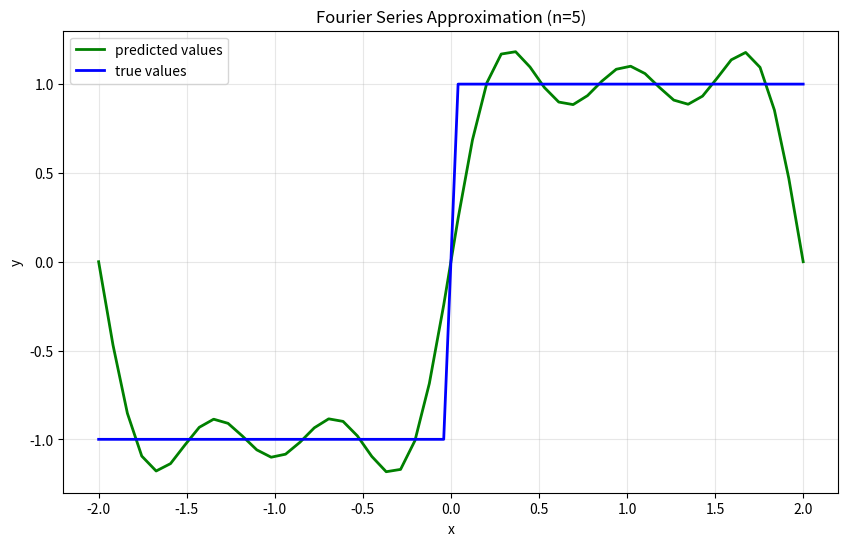

Python code for this plot:
# -*- coding: utf-8 -*-
"""
Created on Mon Oct 21 12:38:53 2024

@author: htchen
"""

import numpy as np
import numpy.linalg as la
import matplotlib.pyplot as plt
import pandas as pd

# calculate the eigenvalues and eigenvectors of a squared matrix
# the eigenvalues are decreasing ordered
def myeig(A, symmetric=False):
    if symmetric:
        lambdas, V = np.linalg.eigh(A)
    else:
        lambdas, V = np.linalg.eig(A)
    # lambdas, V may contain complex value
    lambdas_real = np.real(lambdas)
    sorted_idx = lambdas_real.argsort()[::-1] 
    return lambdas[sorted_idx], V[:, sorted_idx]

# SVD: A = U * Sigma * V^T
# V: eigenvector matrix of A^T * A; U: eigenvector matrix of A * A^T 
def mysvd(A):
    lambdas, V = myeig(A.T @ A, symmetric=True)
    lambdas, V = np.real(lambdas), np.real(V)
    # if A is full rank, no lambda value is less than 1e-6 
    # append a small value to stop rank check
    lambdas = np.append(lambdas, 1e-12)
    rank = np.argwhere(lambdas < 1e-6).min()
    lambdas, V = lambdas[0:rank], V[:, 0:rank]
    U = A @ V / np.sqrt(lambdas)
    Sigma = np.diag(np.sqrt(lambdas))
    return U, Sigma, V


pts = 50
x = np.linspace(-2, 2, pts)
y = np.zeros(x.shape)

# square wave
pts2 = pts // 2
y[0:pts2] = -1
y[pts2:] = 1

# sort x
argidx = np.argsort(x)
x = x[argidx]
y = y[argidx]

T0 = np.max(x) - np.min(x)
f0 = 1.0 / T0
omega0 = 2.0 * np.pi * f0

# step1: generate X=[1 cos(omega0 x) cos(omega0 2x) ... cos(omega0 nx) sin(omega0 x) sin(omega0 2x) ... sin(omega0 nx)]
n = 5  # 使用前 5 個頻率成分
X = np.ones((pts, 2*n + 1))  # 初始化矩陣，第一列為常數項 1

# 填入 cos 項: cos(kω₀x), k=1,2,...,n
for k in range(1, n + 1):
    X[:, k] = np.cos(k * omega0 * x)

# 填入 sin 項: sin(kω₀x), k=1,2,...,n
for k in range(1, n + 1):
    X[:, n + k] = np.sin(k * omega0 * x)

# step2: SVD of X => X=USV^T
U, Sigma, V = mysvd(X)

# step3: a = V @ Sigma^-1 @ U^T @ y
Sigma_inv = np.linalg.inv(Sigma)
a = V @ Sigma_inv @ U.T @ y

# 預測值
y_bar = X @ a

# 繪圖
plt.figure(figsize=(10, 6))
plt.plot(x, y_bar, 'g-', linewidth=2, label='predicted values') 
plt.plot(x, y, 'b-', linewidth=2, label='true values')
plt.xlabel('x')
plt.ylabel('y')
plt.legend()
plt.grid(True, alpha=0.3)
plt.title(f'Fourier Series Approximation (n={n})')
plt.show()

# 顯示擬合係數
print(f"擬合係數 a (a₀, a₁, ..., a_{n}, b₁, ..., b_{n}):")
print(a)